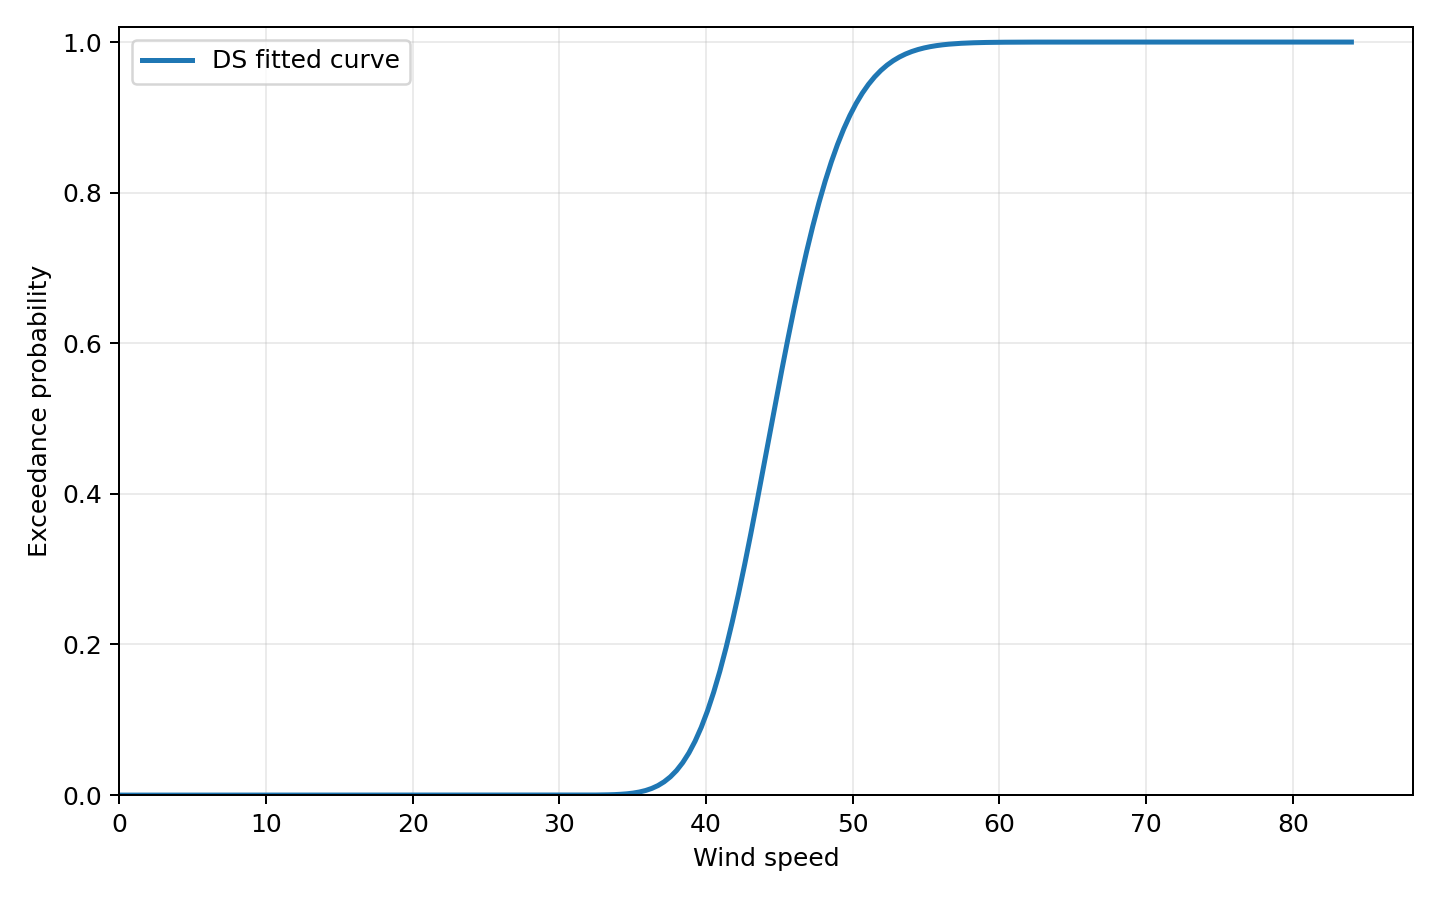

Source data for this figure (header and first rows):
wind_speed, DS
0.0, 0.0
0.4221, 0.0
0.8442, 0.0
1.266, 0.0
1.688, 0.0
2.111, 0.0
2.533, 0.0
2.955, 0.0
3.377, 0.0
3.799, 0.0
4.221, 0.0
4.643, 0.0
5.065, 0.0
5.487, 0.0
5.91, 0.0
6.332, 0.0
6.754, 0.0
7.176, 0.0
7.598, 0.0
8.02, 0.0
8.442, 0.0
8.864, 0.0
9.286, 0.0
9.709, 0.0
10.13, 0.0
10.55, 0.0
10.97, 0.0
11.4, 0.0
11.82, 0.0
12.24, 0.0
12.66, 0.0
13.09, 0.0
13.51, 0.0
13.93, 0.0
14.35, 0.0
14.77, 0.0
15.2, 0.0
15.62, 0.0
16.04, 0.0
16.46, 0.0
16.88, 0.0
17.31, 0.0
17.73, 0.0
18.15, 0.0
18.57, 0.0
18.99, 0.0
19.42, 0.0
19.84, 0.0
20.26, 0.0
20.68, 0.0
21.11, 0.0
21.53, 0.0
21.95, 1.1102230246251565e-16
22.37, 7.216449660063518e-16
22.79, 4.052314039881821e-15
23.22, 2.120525977034049e-14
23.64, 1.0330625244137082e-13
24.06, 4.691247390553599e-13
24.48, 1.9934054407144686e-12
24.9, 7.948419700198883e-12
... 140 more rows
